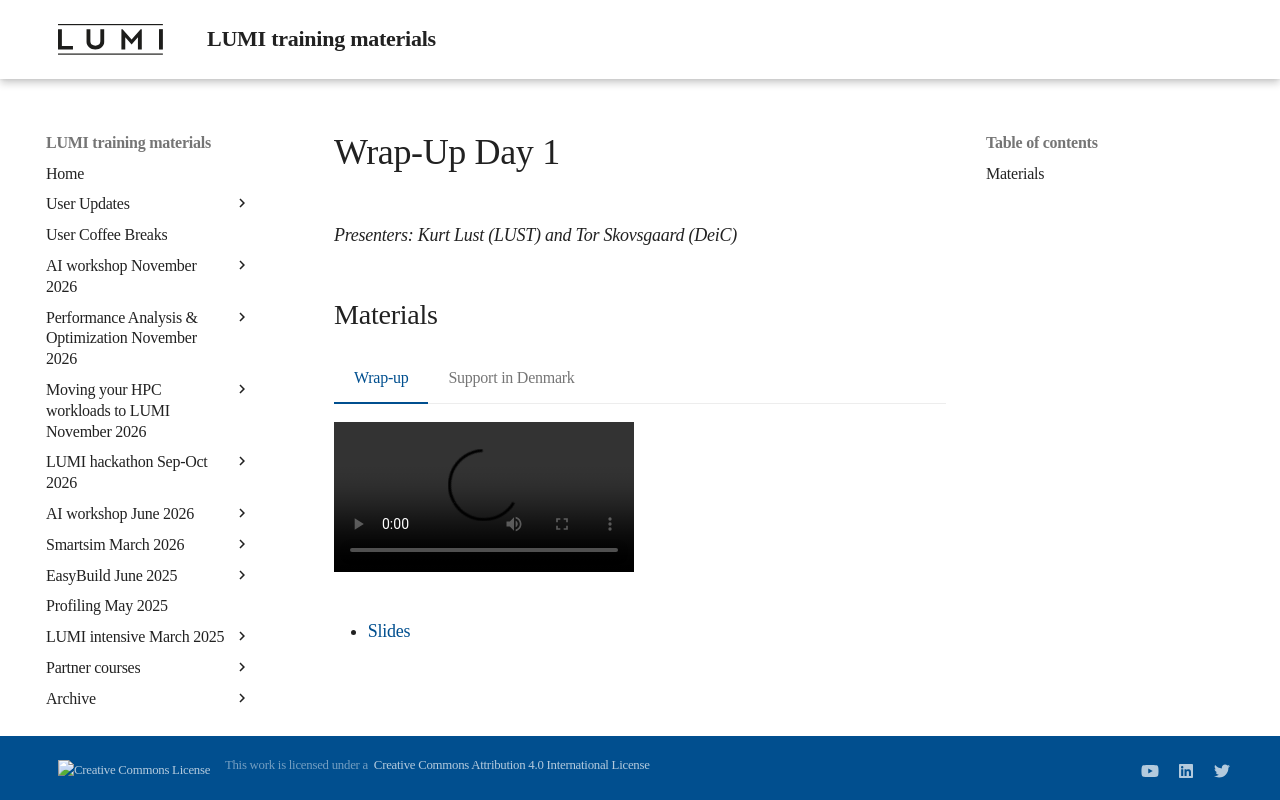

repository: Lumi-supercomputer/LUMI-training-materials · page: 2day-20261109/MI102-WrapUpDay1/index.html · generator: mkdocs

# Wrap-Up Day 1

*Presenters: Kurt Lust (LUST) and Tor Skovsgaard (DeiC)*


## Materials

<!-- Materials will be made available after the lecture -->

=== "Wrap-up"
    <video src="https://462000265.lumidata.eu/2day-20261109/recordings/LUMI-2day-20261109-I102-WrapUpDay1.mp4" controls="controls"></video>

=== "Support in Denmark"
    <video src="https://462000265.lumidata.eu/2day-20261109/recordings/LUMI-2day-20261109-I103-SupportDenmark.mp4" controls="controls"></video>

<!--
<video src="https://462000265.lumidata.eu/2day-20261109/recordings/LUMI-2day-20261109-I102-WrapUpDay1.mp4" controls="controls"></video>
-->
<!-- -   A video recording will follow. -->

-   [Slides](https://462000265.lumidata.eu/2day-20261109/files/LUMI-2day-20261109-I102-WrapUpDay1.pdf)
